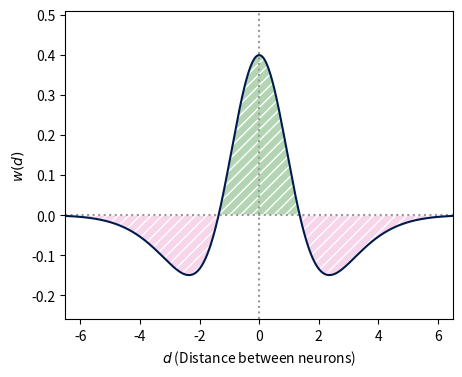

Write Python code to recreate this figure.
import numpy as np
import matplotlib.pyplot as plt

from math import pi, e, erf


#from matplotlib import rc
#rc("font", **{"family":"serif", "serif":["Times New Roman"]})
#rc("text", usetex=True)

def part(Z, z, x):
    value = Z/(z*(2*pi)**0.5) * e**(-(1/(2*z*z)) * x**2)
    return value

def hat(x):
    return part(A, a, x) - part(B, b, x)

#------------------------------------------------------------------------------

blue1 = np.array((0.2, 0.8, 0.9))
blue2 = np.array((0.15, 0.55, 0.7))
blue3 = np.array((0.1, 0.2, 0.3))
gold = np.array((0.85, 0.75, 0.2))
white = np.array((1.0, 1.0, 1.0))
fade = 0.67

black = np.array((0.0, 0.1, 0.3))
green = np.array((0.1, 0.5, 0.1))
pink  = np.array((0.9, 0.5, 0.75))

#beta = 2

A = 2
a = 1
B = 2
b = 2

print_mode = False
if print_mode:
    plt.figure(figsize=(5, 4), dpi=400)
else:
    plt.figure(figsize=(5,4))

points = 651
d_values = np.linspace(-6.5, 6.5, points)
w_values = np.zeros(points)

flag = True
n = 0
for k in range(0, points):
    w_values[k] = hat(d_values[k])
    if flag:
        if w_values[k] < 0:
            n = k
        else:
            flag = False

        
#tnr = "Times New Roman"

plt.axhline(y=0, color="#999999", linestyle= "dotted")
plt.axvline(x=0, color="#999999",linestyle= "dotted")

plt.plot(d_values, w_values, color = black)

#plt.title("Mexican Hat function")
plt.ylabel("$w(d)$")
plt.xlabel("$d$ (Distance between neurons)")

plt.fill_between(d_values[n : points - n], w_values[n : points - n],
                 hatch="///", edgecolor="white",
                 facecolor = green * (1 - fade) + white * fade)
plt.fill_between(d_values[:n+1], w_values[:n+1],
                 hatch="///", edgecolor="white",
                 facecolor = pink * (1 - fade) + white * fade)
plt.fill_between(d_values[points - n - 1:], w_values[points - n - 1:],
                 hatch="///", edgecolor="white",
                 facecolor = pink * (1 - fade) + white * fade)
plt.margins(x=0, y=0.2)

if print_mode:
    plt.savefig("mexican_hat.pdf")
    plt.savefig("mexican_hat.png")
else:
    plt.show()
